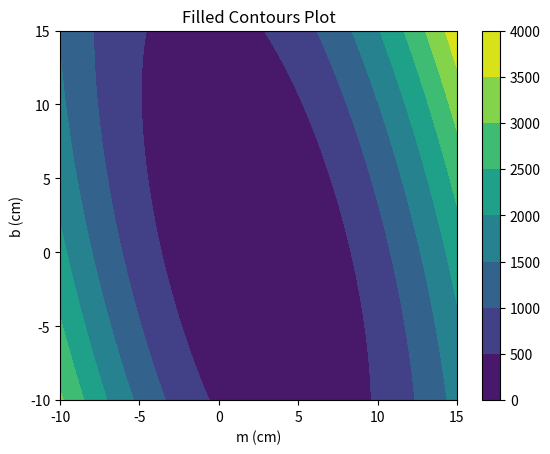
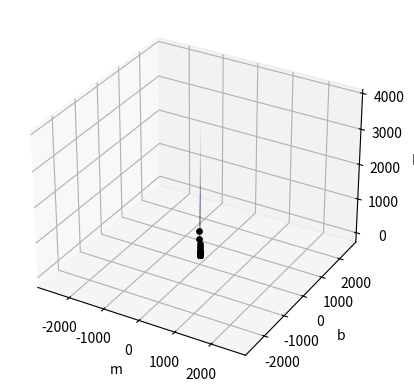

Python code for these plots, in order:
import numpy as np
import matplotlib.pyplot as plt
m_array = np.linspace(-10, 15, 100)
b_array = np.linspace(-10, 15, 100)
data = np.array([[1, 2], [2, 5], [3, 7]])
m = -5
b = -5
eta = 0.01
mb_ar = np.array([])

def compute_grad_with_respect_to(m, b, respect=True):
    if respect:
        return (6 * b) + (14 * m) - 33
    else:
        return (6 * m) + (3 * b) - 14

fig2,ax2=plt.subplots(1,1)

fig = plt.figure()
ax = fig.add_subplot(111, projection='3d')



m_s, b_s = np.meshgrid(m_array, b_array)
e = (m_s + b_s - 2) ** 2 + ((2 * m_s) + b_s - 5) ** 2 + ((3 * m_s) - 7) ** 2
cp = ax2.contourf(m_s, b_s, e)
# print(m,b,e)
fig2.colorbar(cp) # Add a colorbar to a plot
ax2.set_title('Filled Contours Plot')
ax2.set_xlabel('m (cm)')
ax2.set_ylabel('b (cm)')
ax.plot_surface(m_s, b_s, e, rstride=1, cstride=1, edgecolor='none',alpha=.7)

for i in range(100):
    respect_to_b = compute_grad_with_respect_to(m, b, respect=False)
    respect_to_m = compute_grad_with_respect_to(m, b)

    m = m - (eta * respect_to_m)
    b = b - (eta * respect_to_b)
    
    e = (m + b - 2) ** 2 + ((2 * m) + b - 5) ** 2 + ((3 * m) - 7) ** 2

    #PLOT M AND B
    # plt.scatter(m, b)
    # plt.text(m, b, f"{i} point")

    ax.scatter(m, b, e, c='black', marker='o', s=15)
    ax.set_xlabel('m')
    ax.set_ylabel('b')
    ax.set_zlabel('E')




plt.grid()
plt.show()
plt.xlim([0,10])
plt.axis("equal")
